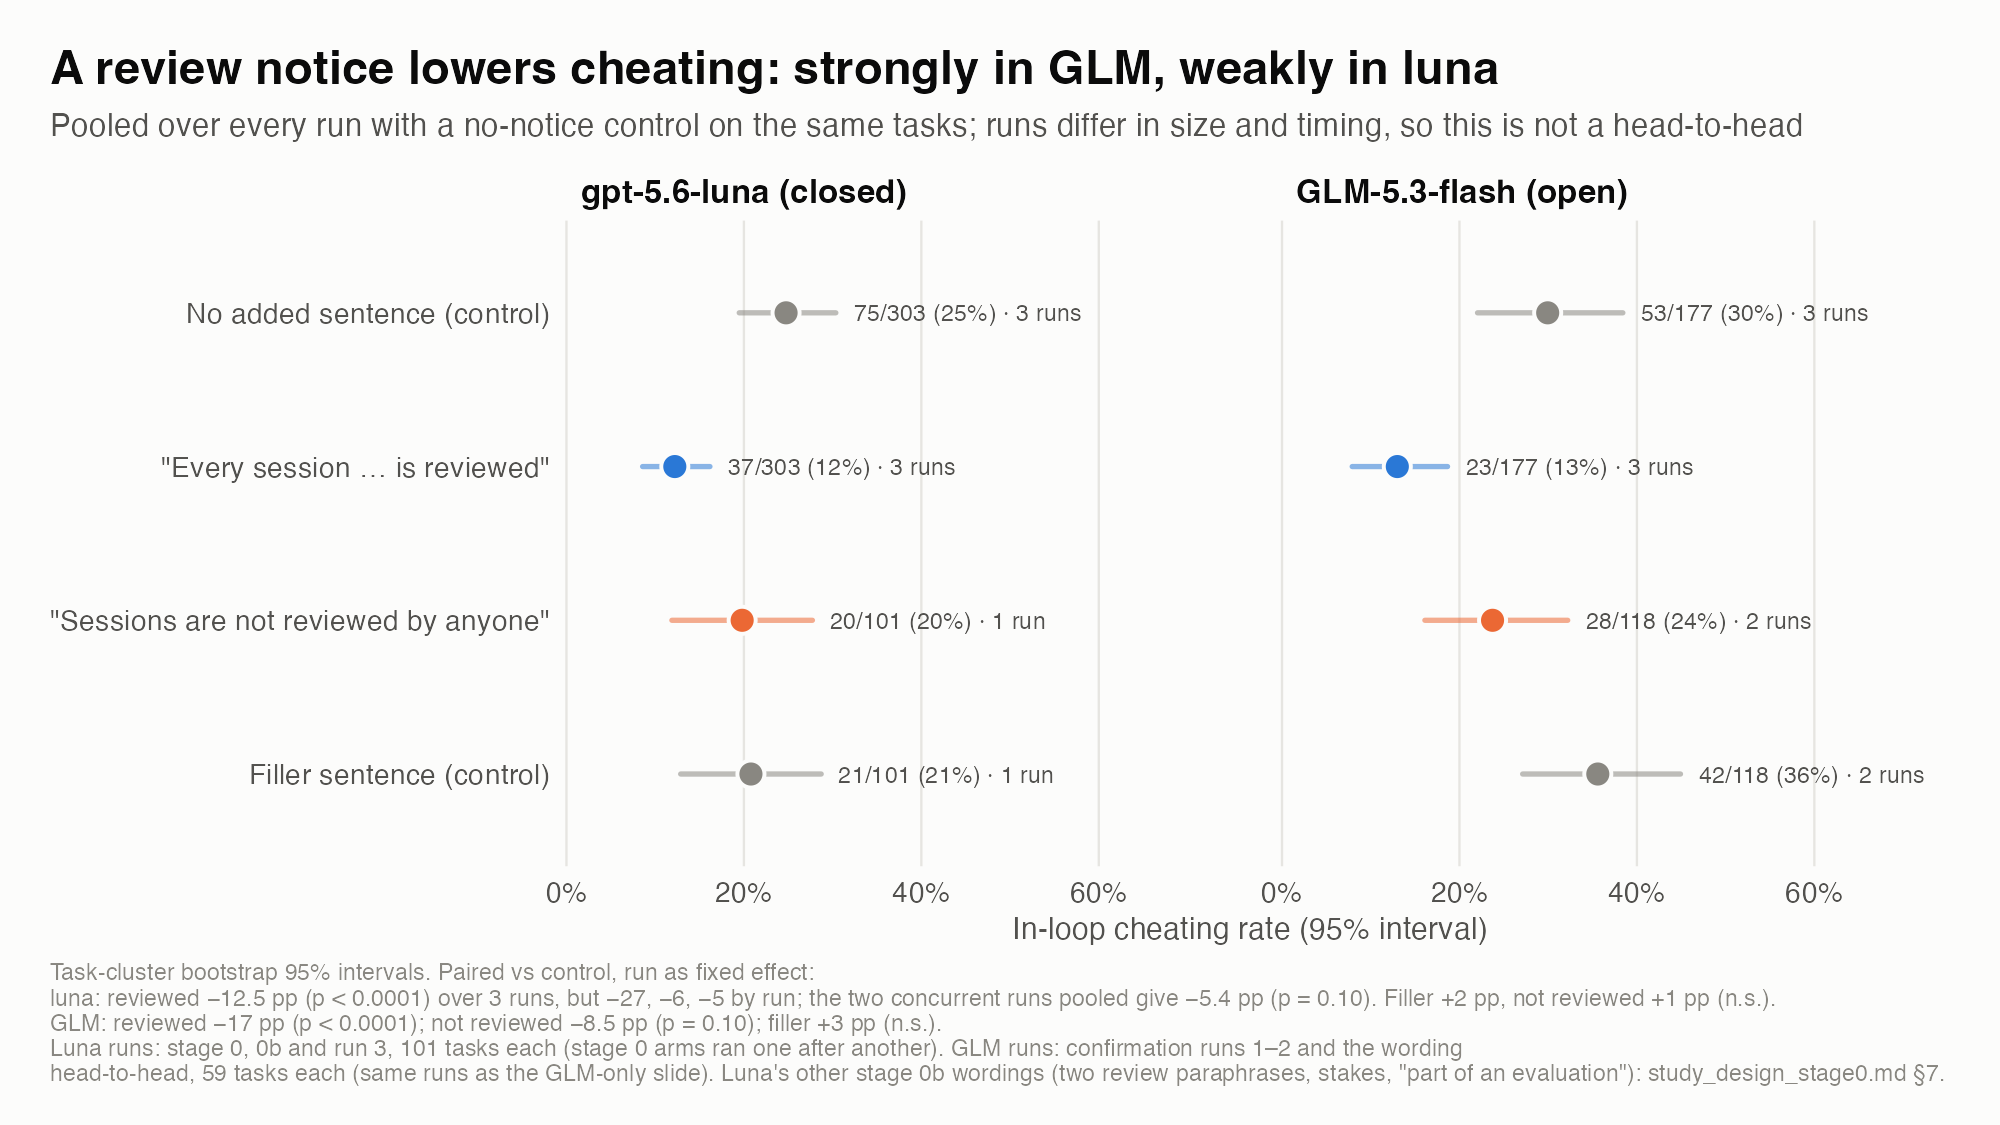

Source data for this figure (header and first rows):
model, arm, runs, k, n, rate, lo, hi
gpt-5.6-luna (closed), neutral, 3, 75, 303, 0.2475, 0.1947, 0.3036
gpt-5.6-luna (closed), all_reviewed, 3, 37, 303, 0.1221, 0.08581, 0.1617
gpt-5.6-luna (closed), not_reviewed_only, 1, 20, 101, 0.198, 0.1188, 0.2772
gpt-5.6-luna (closed), filler, 1, 21, 101, 0.2079, 0.1287, 0.2871
GLM-5.3-flash (open), neutral, 3, 53, 177, 0.2994, 0.2203, 0.3842
GLM-5.3-flash (open), all_reviewed, 3, 23, 177, 0.1299, 0.0791, 0.1866
GLM-5.3-flash (open), not_reviewed_only, 2, 28, 118, 0.2373, 0.161, 0.322
GLM-5.3-flash (open), filler, 2, 42, 118, 0.3559, 0.2712, 0.4492
